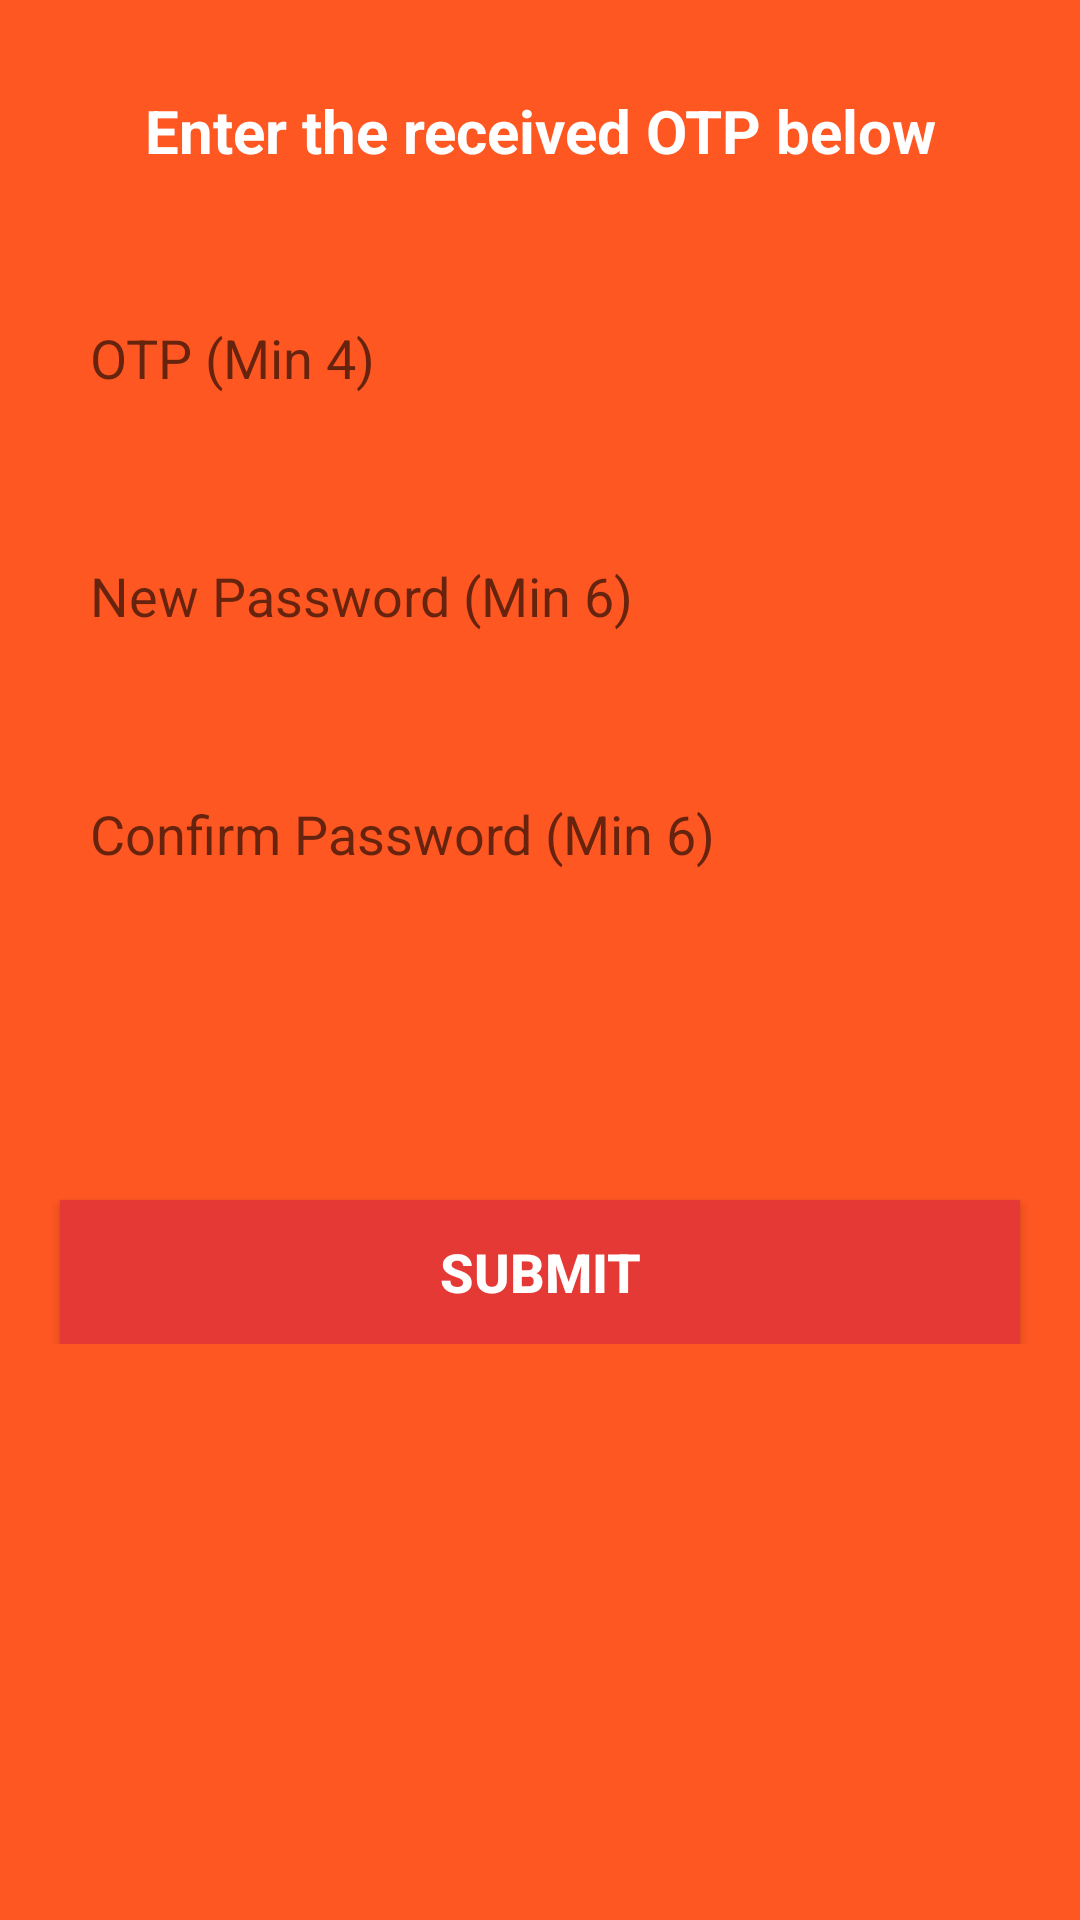

The Android layout XML behind this screen, and the referenced resources:
<!-- AndroidManifest.xml: application theme Theme.FoodLick -->
<!-- res/layout/fragment_forgot_password.xml -->
<?xml version="1.0" encoding="utf-8"?>
<RelativeLayout xmlns:android="http://schemas.android.com/apk/res/android"
    xmlns:app="http://schemas.android.com/apk/res-auto"
    xmlns:tools="http://schemas.android.com/tools"
    android:layout_width="match_parent"
    android:layout_height="match_parent"
    android:background="@color/orange_bright"
    tools:context=".fragment.ForgotPasswordFragment">

    <RelativeLayout
        android:id="@+id/forgotPasswordLayout"
        android:layout_width="match_parent"
        android:layout_height="match_parent"
        android:background="@color/white"
        android:elevation="1dp"
        android:visibility="invisible">

        <ProgressBar
            android:layout_width="wrap_content"
            android:layout_height="wrap_content"
            android:layout_centerInParent="true" />
    </RelativeLayout>

    <LinearLayout
        android:layout_width="match_parent"
        android:layout_height="wrap_content"
        android:layout_marginTop="30dp"
        android:orientation="vertical">

        <TextView
            android:id="@+id/txtForgotPassword"
            android:layout_width="match_parent"
            android:layout_height="wrap_content"
            android:layout_marginLeft="20dp"
            android:layout_marginRight="20dp"
            android:text="Enter the received OTP below"
            android:textAlignment="center"
            android:textColor="@color/white"
            android:textSize="20sp"
            android:textStyle="bold" />

        <EditText
            android:id="@+id/etOTP"
            android:layout_width="match_parent"
            android:layout_height="wrap_content"
            android:layout_marginLeft="20dp"
            android:layout_marginTop="40dp"
            android:layout_marginRight="20dp"
            android:background="@drawable/rounded_corner_search"
            android:drawablePadding="4dp"
            android:hint="OTP (Min 4)"
            android:inputType="number|text"
            android:maxLength="4"
            android:maxLines="1"
            android:padding="10dp"
            android:textSize="18sp" />

        <EditText
            android:id="@+id/etNewPassword"
            android:layout_width="match_parent"
            android:layout_height="wrap_content"
            android:layout_marginLeft="20dp"
            android:layout_marginTop="35dp"
            android:layout_marginRight="20dp"
            android:background="@drawable/rounded_corner_search"
            android:drawablePadding="4dp"
            android:hint="New Password (Min 6)"
            android:inputType="number|numberPassword"
            android:maxLength="8"
            android:maxLines="1"
            android:padding="10dp"
            android:textSize="18sp" />

        <EditText
            android:id="@+id/etConfirmPassword"
            android:layout_width="match_parent"
            android:layout_height="wrap_content"
            android:layout_marginLeft="20dp"
            android:layout_marginRight="20dp"
            android:layout_marginTop="35dp"
            android:background="@drawable/rounded_corner_search"
            android:drawablePadding="4dp"
            android:hint="Confirm Password (Min 6)"
            android:inputType="number|numberPassword"
            android:maxLength="8"
            android:maxLines="1"
            android:padding="10dp"
            android:textSize="18sp" />

        <Button
            android:id="@+id/btnSubmit"
            android:layout_width="match_parent"
            android:layout_height="wrap_content"
            android:layout_marginLeft="20dp"
            android:layout_marginTop="100dp"
            android:layout_marginRight="20dp"
            android:background="#e53935"
            android:text="Submit"
            android:textColor="@color/white"
            android:textSize="18sp"
            android:textStyle="bold" />
    </LinearLayout>
</RelativeLayout>
<!-- resources referenced by this layout -->
<resources>
  <color name="orange_bright">#ff5722</color>
  <color name="white">#FFFFFFFF</color>
  <style name="Theme.FoodLick" parent="Theme.AppCompat.DayNight.NoActionBar">
          
          <item name="colorPrimary">@color/orange_bright</item>
          <item name="colorPrimaryVariant">@color/orange_dark</item>
          <item name="colorOnPrimary">@color/white</item>
          
          <item name="colorSecondary">@color/teal_200</item>
          <item name="colorSecondaryVariant">@color/teal_700</item>
          <item name="colorOnSecondary">@color/black</item>
          
          <item name="android:statusBarColor" tools:targetApi="l">?attr/colorPrimaryVariant</item>
          
      </style>
  <color name="orange_dark">#AF2F07</color>
  <color name="teal_200">#FF03DAC5</color>
  <color name="teal_700">#FF018786</color>
  <color name="black">#FF000000</color>
</resources>
